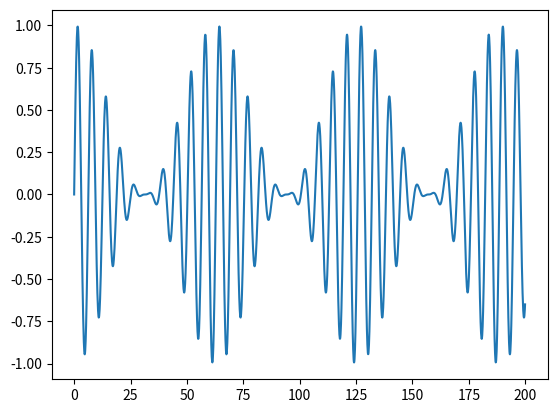

Here is the Python script that generated this plot:
#!/usr/bin/env python3
# -*- coding: utf-8 -*-

import math
import numpy
import matplotlib.pyplot as mpp

#Здесь загружаются необходимые для программы модули.


if __name__=='__main__':
    arguments = numpy.r_[0:200:0.1]
    mpp.plot(
        arguments,
        [math.sin(a) * math.cos(a/20.0)**2 for a in arguments]
        # В данной части прогламмы задаётся вид функции, т.е. оси и вид функции.
    )
    mpp.show()
